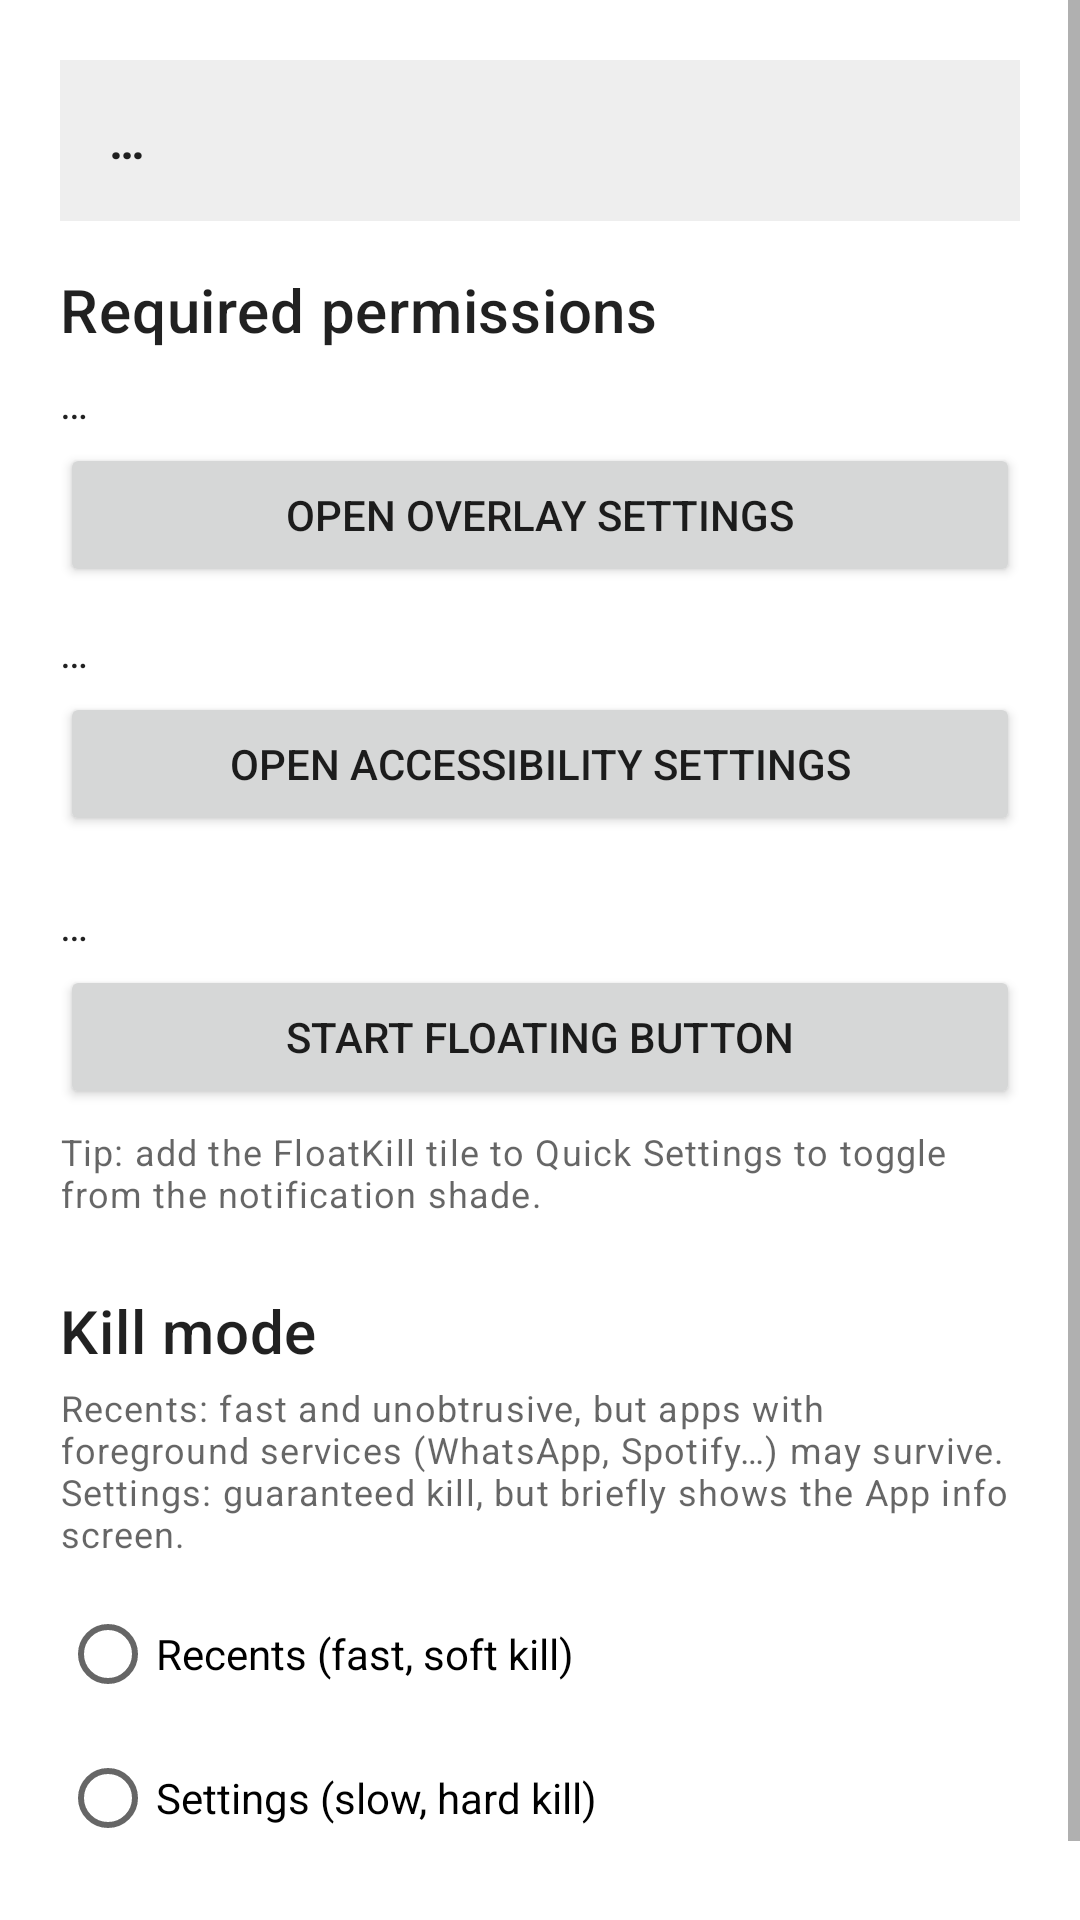

Produce the Android XML layout that renders to this screen, including the resource entries it uses.
<!-- AndroidManifest.xml: application theme Theme.FloatKill -->
<!-- res/layout/activity_main.xml -->
<?xml version="1.0" encoding="utf-8"?>
<ScrollView xmlns:android="http://schemas.android.com/apk/res/android"
    xmlns:tools="http://schemas.android.com/tools"
    android:layout_width="match_parent"
    android:layout_height="match_parent"
    android:fillViewport="true">

    <LinearLayout
        android:layout_width="match_parent"
        android:layout_height="wrap_content"
        android:orientation="vertical"
        android:padding="20dp">

        
        <TextView
            android:id="@+id/statusText"
            android:layout_width="match_parent"
            android:layout_height="wrap_content"
            android:padding="16dp"
            android:background="#11000000"
            android:textAppearance="?attr/textAppearanceBody1"
            android:textStyle="bold"
            android:layout_marginBottom="16dp"
            android:text="…"
            tools:ignore="HardcodedText" />

        
        <TextView
            android:layout_width="match_parent"
            android:layout_height="wrap_content"
            android:text="@string/section_required"
            android:textAppearance="?attr/textAppearanceHeadline6"
            android:layout_marginBottom="8dp" />

        <TextView
            android:id="@+id/overlayState"
            android:layout_width="match_parent"
            android:layout_height="wrap_content"
            android:textAppearance="?attr/textAppearanceBody2"
            android:layout_marginBottom="4dp"
            android:text="…"
            tools:ignore="HardcodedText" />

        <Button
            android:id="@+id/btnOpenOverlay"
            android:layout_width="match_parent"
            android:layout_height="wrap_content"
            android:text="@string/btn_open_overlay"
            android:layout_marginBottom="12dp" />

        <TextView
            android:id="@+id/accessibilityState"
            android:layout_width="match_parent"
            android:layout_height="wrap_content"
            android:textAppearance="?attr/textAppearanceBody2"
            android:layout_marginBottom="4dp"
            android:text="…"
            tools:ignore="HardcodedText" />

        <Button
            android:id="@+id/btnOpenAccessibility"
            android:layout_width="match_parent"
            android:layout_height="wrap_content"
            android:text="@string/btn_open_accessibility"
            android:layout_marginBottom="20dp" />

        
        <TextView
            android:id="@+id/runningState"
            android:layout_width="match_parent"
            android:layout_height="wrap_content"
            android:textAppearance="?attr/textAppearanceBody2"
            android:layout_marginBottom="4dp"
            android:text="…"
            tools:ignore="HardcodedText" />

        <Button
            android:id="@+id/toggleService"
            android:layout_width="match_parent"
            android:layout_height="wrap_content"
            android:text="@string/start_service"
            android:layout_marginBottom="6dp" />

        <TextView
            android:layout_width="match_parent"
            android:layout_height="wrap_content"
            android:text="@string/qs_tile_hint"
            android:textAppearance="?attr/textAppearanceCaption"
            android:layout_marginBottom="24dp" />

        
        <TextView
            android:layout_width="match_parent"
            android:layout_height="wrap_content"
            android:text="@string/section_kill_mode"
            android:textAppearance="?attr/textAppearanceHeadline6"
            android:layout_marginBottom="4dp" />

        <TextView
            android:layout_width="match_parent"
            android:layout_height="wrap_content"
            android:text="@string/kill_mode_description"
            android:textAppearance="?attr/textAppearanceCaption"
            android:layout_marginBottom="8dp" />

        <RadioGroup
            android:id="@+id/killModeGroup"
            android:layout_width="match_parent"
            android:layout_height="wrap_content"
            android:orientation="vertical"
            android:layout_marginBottom="24dp">

            <RadioButton
                android:id="@+id/modeRecents"
                android:layout_width="match_parent"
                android:layout_height="wrap_content"
                android:text="@string/kill_mode_recents" />

            <RadioButton
                android:id="@+id/modeSettings"
                android:layout_width="match_parent"
                android:layout_height="wrap_content"
                android:text="@string/kill_mode_settings" />

        </RadioGroup>

    </LinearLayout>
</ScrollView>
<!-- resources referenced by this layout -->
<resources>
  <string name="btn_open_accessibility">Open Accessibility settings</string>
  <string name="btn_open_overlay">Open Overlay settings</string>
  <string name="kill_mode_description">Recents: fast and unobtrusive, but apps with foreground services (WhatsApp, Spotify…) may survive. Settings: guaranteed kill, but briefly shows the App info screen.</string>
  <string name="kill_mode_recents">Recents (fast, soft kill)</string>
  <string name="kill_mode_settings">Settings (slow, hard kill)</string>
  <string name="qs_tile_hint">Tip: add the FloatKill tile to Quick Settings to toggle from the notification shade.</string>
  <string name="section_kill_mode">Kill mode</string>
  <string name="section_required">Required permissions</string>
  <string name="start_service">Start floating button</string>
  <style name="Theme.FloatKill" parent="Theme.MaterialComponents.DayNight.NoActionBar">
          <item name="colorPrimary">@color/primary</item>
          <item name="colorPrimaryDark">@color/primary_dark</item>
          <item name="colorAccent">@color/accent</item>
      </style>
  <color name="primary">#FFB00020</color>
  <color name="primary_dark">#FF7F0000</color>
  <color name="accent">#FFFF5252</color>
</resources>
